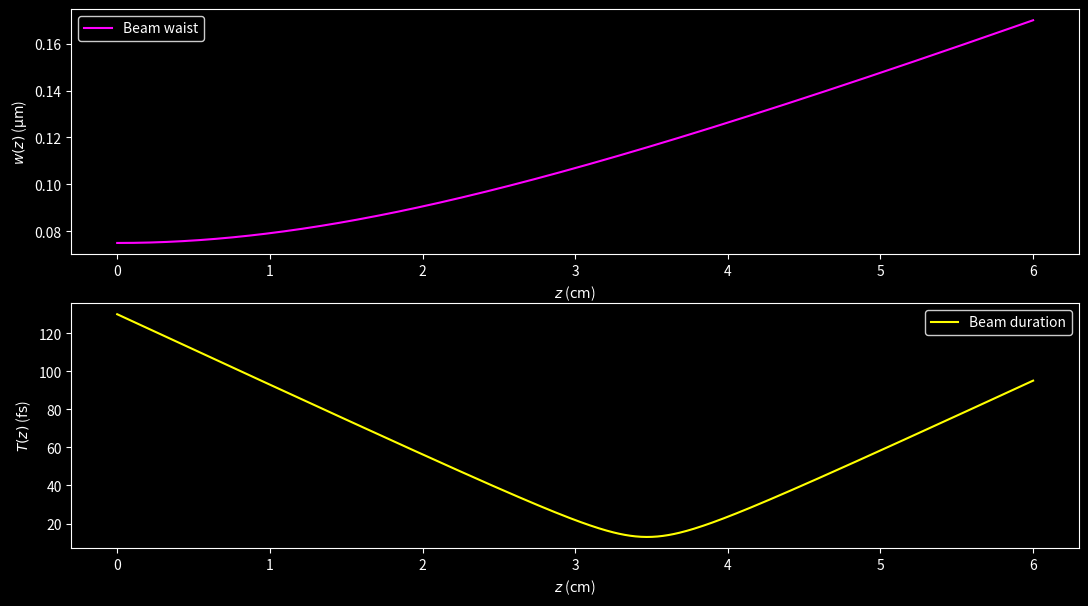
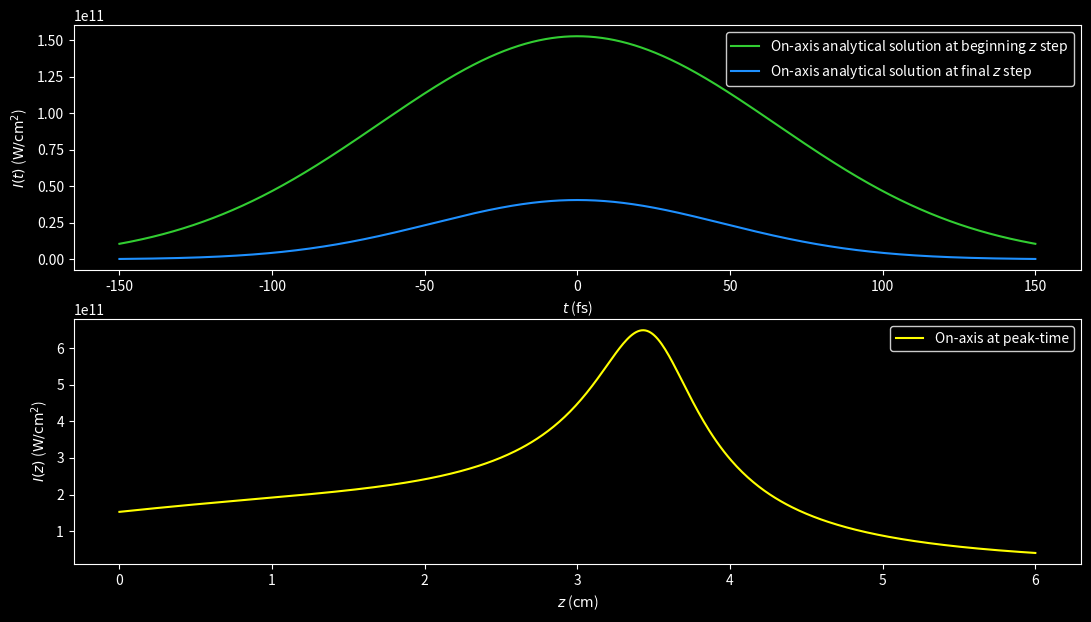
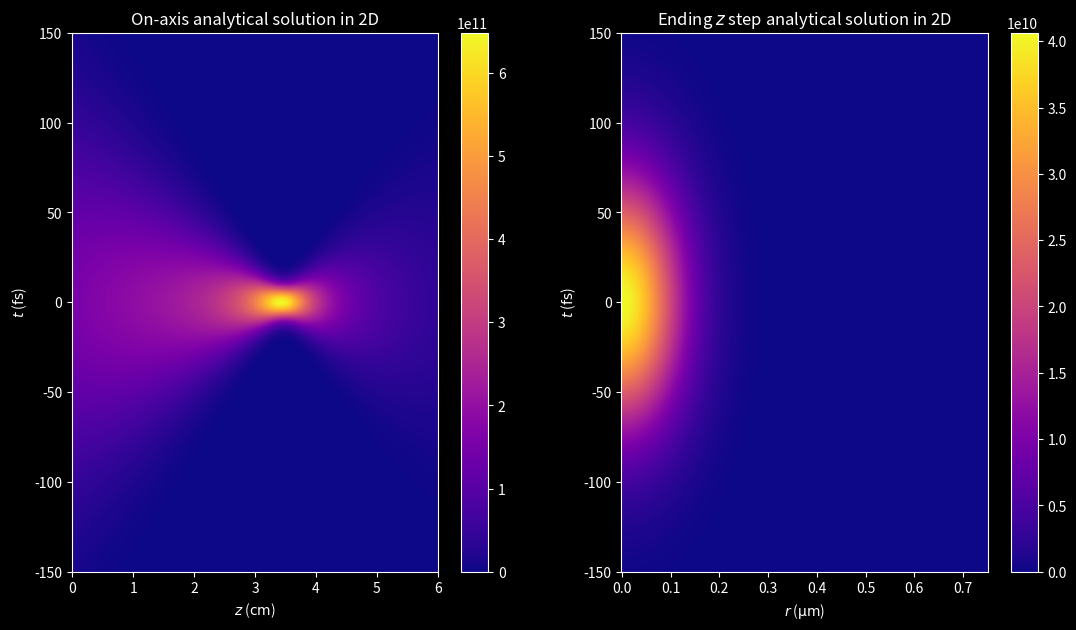
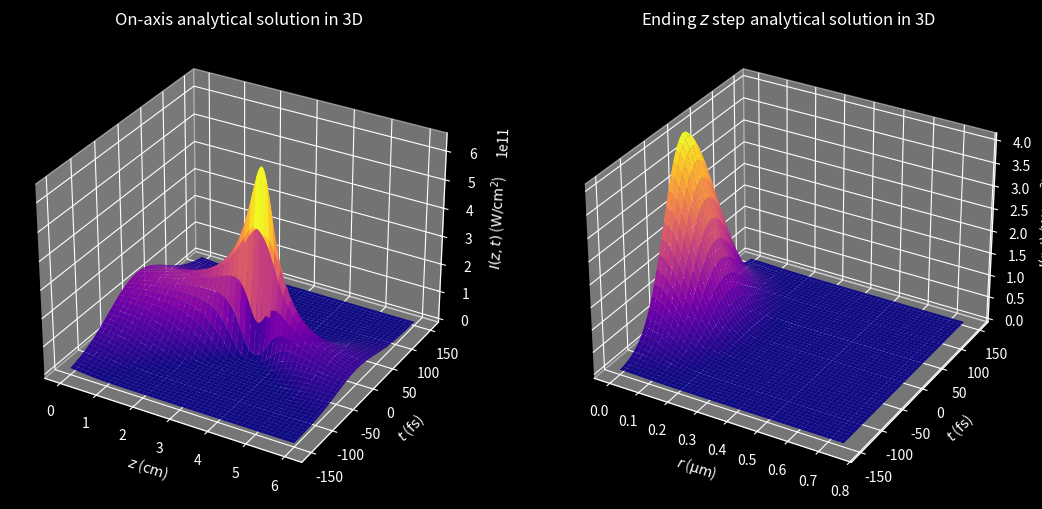

Write the Python code that produced these figures, in order.
"""
This program represents graphically the linear solution for the Unidirectional 
Pulse Propagation Equation (UPPE) of an ultra-intense and ultra-short laser pulse.

Since it's the linear solution, only diffraction in the transverse direction and
second order group velocity dispersion (GVD) are considered.
"""

import matplotlib as mpl
import matplotlib.pyplot as plt
import numpy as np

## Set physical and mathematical constants
IMAG_UNIT = 1j
PI_NUMBER = np.pi
ELEC_PERMITTIVITY_0 = 8.8541878128e-12
LIGHT_SPEED_0 = 299792458.0

## Set physical variables (for water at 800 nm)
BEAM_WLEN_0 = 800e-9
LINEAR_REFF = 1.334
# GVD_COEFF = 0
GVD_COEFF = 241e-28  # 2nd order GVD coefficient [s2 / m]
BEAM_WNUMBER_0 = 2 * PI_NUMBER / BEAM_WLEN_0
BEAM_WNUMBER = BEAM_WNUMBER_0 * LINEAR_REFF
INTENSITY_FACTOR = 0.5 * LIGHT_SPEED_0 * ELEC_PERMITTIVITY_0 * LINEAR_REFF

## Set parameters (grid spacing, propagation step, etc.)
# Radial (r) grid
INI_RADI_COOR, FIN_RADI_COOR, N_RADI_NODES = 0.0, 75e-5, 500
RADI_STEP_LEN = (FIN_RADI_COOR - INI_RADI_COOR) / (N_RADI_NODES - 1)
AXIS_NODE = int(-INI_RADI_COOR / RADI_STEP_LEN)
# Propagation (z) grid
INI_DISTANCE_COOR, FIN_DISTANCE_COOR, N_STEPS = 0.0, 6e-2, 500
DISTANCE_STEP_LEN = FIN_DISTANCE_COOR / N_STEPS
# Time (t) grid
INI_TIME_COOR, FIN_TIME_COOR, N_TIME_NODES = -150e-15, 150e-15, 2048
TIME_STEP_LEN = (FIN_TIME_COOR - INI_TIME_COOR) / (N_TIME_NODES - 1)
PEAK_NODE = N_TIME_NODES // 2
radi_array = np.linspace(INI_RADI_COOR, FIN_RADI_COOR, N_RADI_NODES)
dist_array = np.linspace(INI_DISTANCE_COOR, FIN_DISTANCE_COOR, N_STEPS + 1)
time_array = np.linspace(INI_TIME_COOR, FIN_TIME_COOR, N_TIME_NODES)
radi_2d_array, dist_2d_array = np.meshgrid(radi_array, dist_array, indexing="ij")
radi_2d_array_2, time_2d_array_2 = np.meshgrid(radi_array, time_array, indexing="ij")
dist_2d_array_3, time_2d_array_3 = np.meshgrid(dist_array, time_array, indexing="ij")

# Set wave packet
BEAM_WAIST_0 = 75e-6
BEAM_PEAK_TIME = 130e-15
BEAM_ENERGY = 2.2e-6
FOCAL_LEN = 20
BEAM_CHIRP = -10
BEAM_POWER = BEAM_ENERGY / (BEAM_PEAK_TIME * np.sqrt(0.5 * PI_NUMBER))  # W
BEAM_INTENSITY = 2 * BEAM_POWER / (PI_NUMBER * BEAM_WAIST_0**2)  # W/m^2
BEAM_AMPLITUDE = np.sqrt(BEAM_INTENSITY / INTENSITY_FACTOR)  # V/m

## Analytical solution for a Gaussian beam
# Set arrays
envelope_radial_s = np.empty_like(radi_2d_array, dtype=complex)
envelope_time_s = np.empty_like(dist_2d_array_3, dtype=complex)
envelope_axis_s = np.empty_like(envelope_time_s)
envelope_end_s = np.empty_like(radi_2d_array_2, dtype=complex)

# Set variables
RAYLEIGH_LEN = 0.5 * BEAM_WNUMBER * BEAM_WAIST_0**2
DISPERSION_LEN = 0.5 * BEAM_PEAK_TIME**2 / GVD_COEFF
LENS_DISTANCE = FOCAL_LEN / (1 + (FOCAL_LEN / RAYLEIGH_LEN) ** 2)
beam_waist = BEAM_WAIST_0 * np.sqrt(
    (1 - dist_array / FOCAL_LEN) ** 2 + (dist_array / RAYLEIGH_LEN) ** 2
)
beam_duration = BEAM_PEAK_TIME * np.sqrt(
    (1 + BEAM_CHIRP * dist_array / DISPERSION_LEN) ** 2
    + (dist_array / DISPERSION_LEN) ** 2
)
beam_radius = (
    dist_array
    - LENS_DISTANCE
    + (LENS_DISTANCE * (FOCAL_LEN - LENS_DISTANCE)) / (dist_array - LENS_DISTANCE)
)
gouy_radial_phase = np.atan(
    (dist_array - LENS_DISTANCE) / np.sqrt(FOCAL_LEN * LENS_DISTANCE - LENS_DISTANCE**2)
)
gouy_time_phase = 0.5 * np.atan(
    -dist_array / (DISPERSION_LEN + BEAM_CHIRP * dist_array)
)
#
ratio_term = BEAM_WAIST_0 / beam_waist[np.newaxis, :]
sqrt_term = np.sqrt(BEAM_PEAK_TIME / beam_duration[:, np.newaxis])
decay_radial_exp_term = (radi_array[:, np.newaxis] / beam_waist) ** 2
decay_time_exp_term = (time_array / beam_duration[:, np.newaxis]) ** 2
prop_radial_exp_term = (
    0.5 * IMAG_UNIT * BEAM_WNUMBER * radi_array[:, np.newaxis] ** 2 / beam_radius
)
prop_time_exp_term = 1 + IMAG_UNIT * (
    BEAM_CHIRP + (1 + BEAM_CHIRP**2) * (dist_array[:, np.newaxis] / DISPERSION_LEN)
)
gouy_radial_exp_term = IMAG_UNIT * gouy_radial_phase[np.newaxis, :]
gouy_time_exp_term = IMAG_UNIT * gouy_time_phase[:, np.newaxis]

# Compute solution
envelope_radial_s = ratio_term * np.exp(
    -decay_radial_exp_term + prop_radial_exp_term - gouy_radial_exp_term
)
envelope_time_s = sqrt_term * np.exp(
    -decay_time_exp_term * prop_time_exp_term - gouy_time_exp_term
)
envelope_end_s = BEAM_AMPLITUDE * (
    envelope_radial_s[:, -1, np.newaxis] * envelope_time_s[-1, :]
)
envelope_axis_s = BEAM_AMPLITUDE * (
    envelope_radial_s[AXIS_NODE, :, np.newaxis] * envelope_time_s
)

### Plots
plt.style.use("dark_background")
cmap_option = mpl.colormaps["plasma"]
figsize_option = (13, 7)

# Set up conversion factors
RADI_FACTOR = 1000.0
DIST_FACTOR = 100.0
TIME_FACTOR = 1.0e15
AREA_FACTOR = 1.0e-4
# Set up plotting grid (mm, cm and s)
new_radi_2d_array_2 = RADI_FACTOR * radi_2d_array_2
new_dist_2d_array_3 = DIST_FACTOR * dist_2d_array_3
new_time_2d_array_2 = TIME_FACTOR * time_2d_array_2
new_time_2d_array_3 = TIME_FACTOR * time_2d_array_3
new_dist_array = new_dist_2d_array_3[:, 0]
new_time_array = new_time_2d_array_3[0, :]

# Set up intensities (W/cm^2)
plot_beam_waist = RADI_FACTOR * beam_waist
plot_beam_duration = TIME_FACTOR * beam_duration
plot_intensity_axis_s = AREA_FACTOR * INTENSITY_FACTOR * np.abs(envelope_axis_s) ** 2
plot_intensity_end_s = AREA_FACTOR * INTENSITY_FACTOR * np.abs(envelope_end_s) ** 2

## Set up figure 1
fig1, (ax1, ax2) = plt.subplots(2, 1, figsize=figsize_option)
# Subplot 1
ax1.plot(
    new_dist_array, plot_beam_waist, color="#FF00FF", linestyle="-", label="Beam waist"
)
ax1.set(xlabel=r"$z$ ($\mathrm{cm}$)", ylabel=r"$w(z)$ ($\mathrm{\mu m}$)")
ax1.legend(facecolor="black", edgecolor="white")
# Subplot 2
ax2.plot(
    new_dist_array,
    plot_beam_duration,
    color="#FFFF00",
    linestyle="-",
    label="Beam duration",
)
ax2.set(xlabel=r"$z$ ($\mathrm{cm}$)", ylabel=r"$T(z)$ ($\mathrm{fs}$)")
ax2.legend(facecolor="black", edgecolor="white")

# fig1.tight_layout()
plt.show()

## Set up figure 2
fig2, (ax3, ax4) = plt.subplots(2, 1, figsize=figsize_option)
# Subplot 1
ax3.plot(
    new_time_array,
    plot_intensity_axis_s[0, :],
    color="#32CD32",  # Lime green
    linestyle="-",
    label=r"On-axis analytical solution at beginning $z$ step",
)
ax3.plot(
    new_time_array,
    plot_intensity_axis_s[-1, :],
    color="#1E90FF",  # Electric Blue
    linestyle="-",
    label=r"On-axis analytical solution at final $z$ step",
)
ax3.set(xlabel=r"$t$ ($\mathrm{fs}$)", ylabel=r"$I(t)$ ($\mathrm{W/{cm}^2}$)")
ax3.legend(facecolor="black", edgecolor="white")
# Subplot 2
ax4.plot(
    new_dist_array,
    plot_intensity_axis_s[:, PEAK_NODE],
    color="#FFFF00",  # Pure yellow
    linestyle="-",
    label="On-axis at peak-time",
)
ax4.set(xlabel=r"$z$ ($\mathrm{cm}$)", ylabel=r"$I(z)$ ($\mathrm{W/{cm}^2}$)")
ax4.legend(facecolor="black", edgecolor="white")

# fig2.tight_layout()
plt.show()

## Set up figure 3
fig3, (ax5, ax6) = plt.subplots(1, 2, figsize=figsize_option)
# Subplot 1
fig3_1 = ax5.pcolormesh(
    new_dist_2d_array_3,
    new_time_2d_array_3,
    plot_intensity_axis_s,
    cmap=cmap_option,
)
fig3.colorbar(fig3_1, ax=ax5)
ax5.set(xlabel=r"$z$ ($\mathrm{cm}$)", ylabel=r"$t$ ($\mathrm{fs}$)")
ax5.set_title("On-axis analytical solution in 2D")
# Subplot 2
fig3_1 = ax6.pcolormesh(
    new_radi_2d_array_2, new_time_2d_array_2, plot_intensity_end_s, cmap=cmap_option
)
fig3.colorbar(fig3_1, ax=ax6)
ax6.set(xlabel=r"$r$ ($\mathrm{\mu m}$)", ylabel=r"$t$ ($\mathrm{fs}$)")
ax6.set_title(r"Ending $z$ step analytical solution in 2D")

# fig3.tight_layout()
plt.show()

## Set up figure 4
fig4, (ax7, ax8) = plt.subplots(
    1, 2, figsize=figsize_option, subplot_kw={"projection": "3d"}
)
# Subplot 1
ax7.plot_surface(
    new_dist_2d_array_3,
    new_time_2d_array_3,
    plot_intensity_axis_s,
    cmap=cmap_option,
    linewidth=0,
    antialiased=True,
)
ax7.set(
    xlabel=r"$z$ ($\mathrm{cm}$)",
    ylabel=r"$t$ ($\mathrm{fs}$)",
    zlabel=r"$I(z,t)$ ($\mathrm{W/{cm}^2}$)",
)
ax7.set_title("On-axis analytical solution in 3D")
# Subplot 2
ax8.plot_surface(
    new_radi_2d_array_2,
    new_time_2d_array_2,
    plot_intensity_end_s,
    cmap=cmap_option,
    linewidth=0,
    antialiased=True,
)
ax8.set(
    xlabel=r"$r$ ($\mathrm{\mu m}$)",
    ylabel=r"$t$ ($\mathrm{fs}$)",
    zlabel=r"$I(r,t)$ ($\mathrm{W/{cm}^2}$)",
)
ax8.set_title(r"Ending $z$ step analytical solution in 3D")

# fig4.tight_layout()  # Add more padding between subplots
plt.show()
